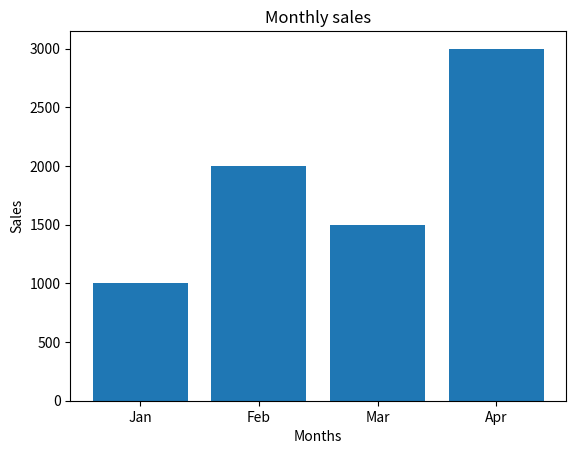

Python code for this plot:
import matplotlib.pyplot as plt

months = ["Jan", "Feb" , "Mar", "Apr"]
sales = [1000, 2000, 1500, 3000]

plt.bar(months, sales)

plt.title("Monthly sales")
plt.xlabel("Months")
plt.ylabel("Sales")

plt.show()
